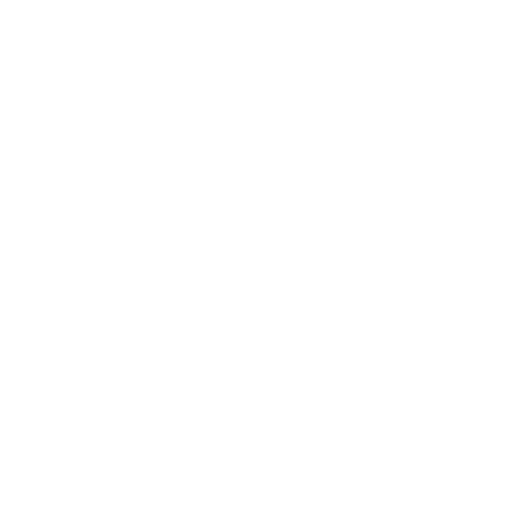
t = 0.00 s
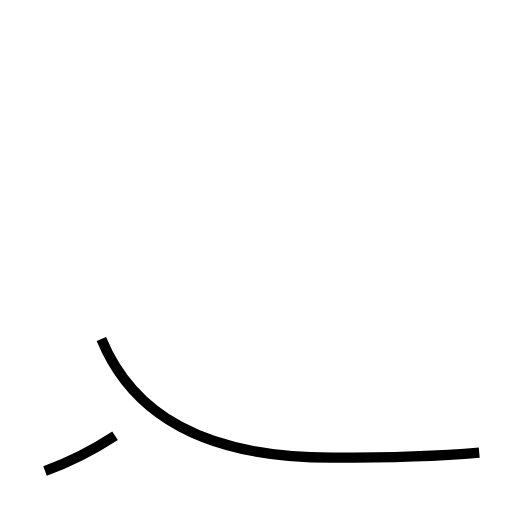
t = 1.47 s
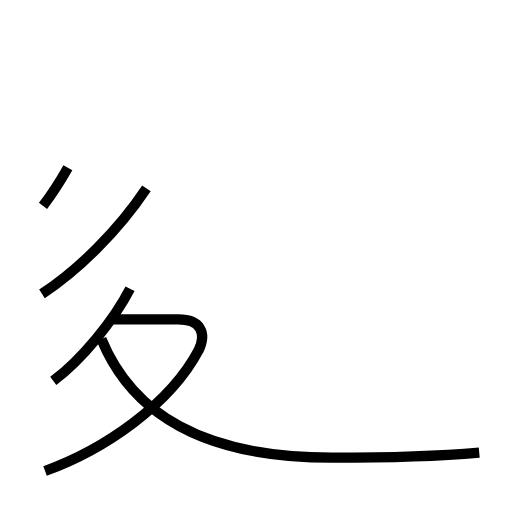
t = 3.09 s
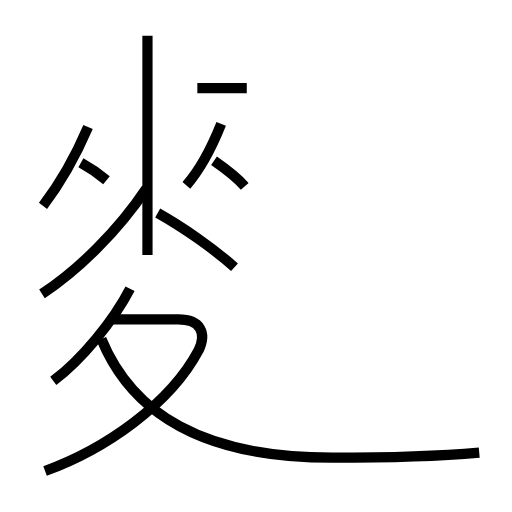
t = 4.70 s
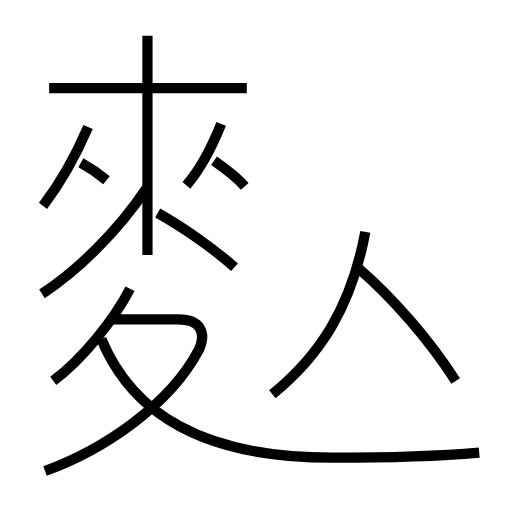
t = 6.14 s
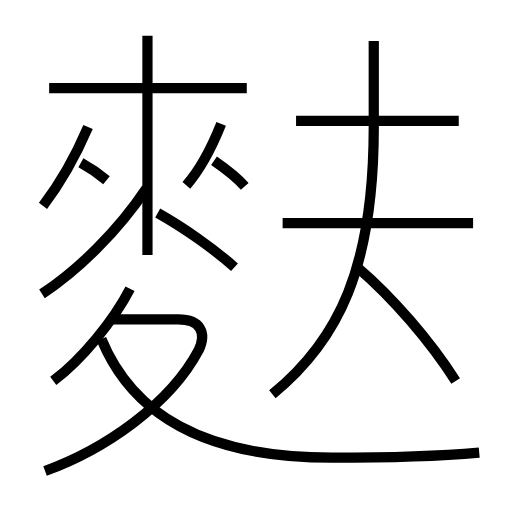
t = 7.73 s

The animated SVG that drew these frames (rendered in a browser with its animation timeline set to each time). Animation: 15 SMIL elements (animate=15); one cycle of 7.73 s.

<?xml version='1.0' encoding='utf-8'?>
<svg viewBox="0.0 -6.0 50.0 50.0" version="1.1" xmlns="http://www.w3.org/2000/svg"><rect x="-1000" y="-1000" width="2000" height="2000" stroke="white" fill="white" /><g style="fill:none;stroke:#000000;stroke-width:1"><path d="M 46.8 0.2 C 42.3 0.6 37.9 0.7 32.4 0.7 C 19.8 0.7 12.9 -3.6 9.9 -10.9 " transform="translate(0.0 38.0)" stroke-dasharray="41.432221003186946" stroke-dashoffset="41.432221003186946"><animate attributeName="stroke-dashoffset" from="41.432221003186946" to="0" dur="1.2429666300956084s" begin="0s; anim_end.end" fill="freeze" id="anim0" /></path><path d="M 4.4 2.0 C 10.2 -0.1 16.6 -4.5 19.4 -9.8 C 20.2 -11.5 19.6 -12.8 17.4 -12.8 L 10.8 -12.8 " transform="translate(0.0 38.0)" stroke-dasharray="30.70000563007317" stroke-dashoffset="30.70000563007317"><animate attributeName="stroke-dashoffset" from="30.70000563007317" to="0" dur="0.9210001689021952s" begin="anim0.end" fill="freeze" id="anim1" /></path><path d="M 5.2 -6.8 C 8.0 -8.9 11.1 -12.7 12.7 -15.8 " transform="translate(0.0 38.0)" stroke-dasharray="11.797380858370783" stroke-dashoffset="11.797380858370783"><animate attributeName="stroke-dashoffset" from="11.797380858370783" to="0" dur="0.35392142575112345s" begin="anim1.end" fill="freeze" id="anim2" /></path><path d="M 4.1 -15.3 C 7.6 -17.6 11.5 -21.4 14.3 -25.6 " transform="translate(0.0 38.0)" stroke-dasharray="14.584949363615676" stroke-dashoffset="14.584949363615676"><animate attributeName="stroke-dashoffset" from="14.584949363615676" to="0" dur="0.43754848090847026s" begin="anim2.end" fill="freeze" id="anim3" /></path><path d="M 4.2 -23.9 C 5.8 -26.0 7.4 -28.8 8.6 -31.6 " transform="translate(0.0 38.0)" stroke-dasharray="8.889286096800095" stroke-dashoffset="8.889286096800095"><animate attributeName="stroke-dashoffset" from="8.889286096800095" to="0" dur="0.26667858290400287s" begin="anim3.end" fill="freeze" id="anim4" /></path><path d="M 10.4 -26.4 C 9.8 -26.9 8.8 -27.6 7.9 -28.1 " transform="translate(0.0 38.0)" stroke-dasharray="3.0269506953415495" stroke-dashoffset="3.0269506953415495"><animate attributeName="stroke-dashoffset" from="3.0269506953415495" to="0" dur="0.09080852086024647s" begin="anim4.end" fill="freeze" id="anim5" /></path><path d="M 22.9 -17.9 C 20.9 -19.7 17.9 -21.8 15.4 -23.2 " transform="translate(0.0 38.0)" stroke-dasharray="9.199792451404647" stroke-dashoffset="9.199792451404647"><animate attributeName="stroke-dashoffset" from="9.199792451404647" to="0" dur="0.2759937735421394s" begin="anim5.end" fill="freeze" id="anim6" /></path><path d="M 14.4 -19.1 L 14.4 -40.5 " transform="translate(0.0 38.0)" stroke-dasharray="21.4" stroke-dashoffset="21.4"><animate attributeName="stroke-dashoffset" from="21.4" to="0" dur="0.6419999999999999s" begin="anim6.end" fill="freeze" id="anim7" /></path><path d="M 18.2 -25.9 C 19.6 -27.5 20.8 -29.9 21.6 -31.9 " transform="translate(0.0 38.0)" stroke-dasharray="6.926073122950571" stroke-dashoffset="6.926073122950571"><animate attributeName="stroke-dashoffset" from="6.926073122950571" to="0" dur="0.20778219368851714s" begin="anim7.end" fill="freeze" id="anim8" /></path><path d="M 23.9 -25.8 C 23.2 -26.6 22.2 -27.4 20.9 -28.3 " transform="translate(0.0 38.0)" stroke-dasharray="3.9145256809695375" stroke-dashoffset="3.9145256809695375"><animate attributeName="stroke-dashoffset" from="3.9145256809695375" to="0" dur="0.11743577042908612s" begin="anim8.end" fill="freeze" id="anim9" /></path><path d="M 24.1 -35.4 L 4.8 -35.4 " transform="translate(0.0 38.0)" stroke-dasharray="19.3" stroke-dashoffset="19.3"><animate attributeName="stroke-dashoffset" from="19.3" to="0" dur="0.579s" begin="anim9.end" fill="freeze" id="anim10" /></path><path d="M 44.5 -6.8 C 42.0 -10.7 38.4 -14.9 34.9 -17.9 " transform="translate(0.0 38.0)" stroke-dasharray="14.722862219856506" stroke-dashoffset="14.722862219856506"><animate attributeName="stroke-dashoffset" from="14.722862219856506" to="0" dur="0.44168586659569514s" begin="anim10.end" fill="freeze" id="anim11" /></path><path d="M 26.6 -5.5 C 33.1 -10.8 36.5 -17.9 36.5 -31.6 L 36.5 -40.0 " transform="translate(0.0 38.0)" stroke-dasharray="37.38480515576824" stroke-dashoffset="37.38480515576824"><animate attributeName="stroke-dashoffset" from="37.38480515576824" to="0" dur="1.1215441546730471s" begin="anim11.end" fill="freeze" id="anim12" /></path><path d="M 46.2 -22.2 L 27.6 -22.2 " transform="translate(0.0 38.0)" stroke-dasharray="18.6" stroke-dashoffset="18.6"><animate attributeName="stroke-dashoffset" from="18.6" to="0" dur="0.558s" begin="anim12.end" fill="freeze" id="anim13" /></path><path d="M 44.8 -32.2 L 28.9 -32.2" transform="translate(0.0 38.0)" stroke-dasharray="15.899999999999999" stroke-dashoffset="15.899999999999999"><animate attributeName="stroke-dashoffset" from="15.899999999999999" to="0" dur="0.4769999999999999s" begin="anim13.end" fill="freeze" id="anim_end" /></path></g></svg>
